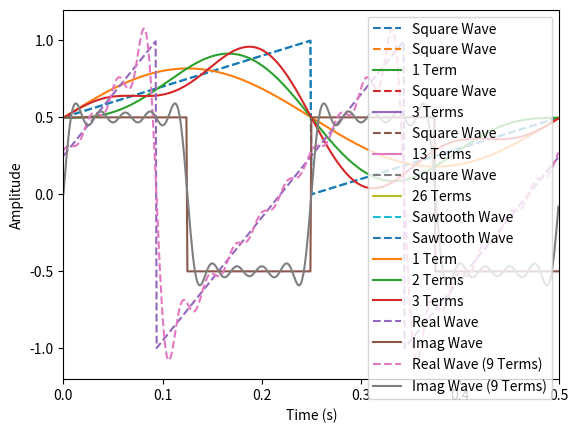

This chart was generated by the following Python code:
from scipy import signal, integrate
import matplotlib.pyplot as plt
import numpy as np

def squarewave(x, amplitude=3, dcbias=3, phase=np.pi/4):
    return signal.square(x+phase)*amplitude+dcbias

fs = 1e3
x = np.arange(-2*np.pi, 2*np.pi, 1/fs)
plt.plot(x, squarewave(x), label='Square Wave', linestyle='dashed')
plt.ylim([-1, 7])
plt.xlim([-2*np.pi, 2*np.pi])
plt.xlabel('Phase (Radians)')
plt.ylabel('Amplitude')
plt.show()

a0 = integrate.quad(squarewave, -np.pi, np.pi)[0]/(2*np.pi)
print('The DC bias is ' + str(a0) + '.')

def gcos(x, g, n):
    return g(x)*np.cos(n*x)

def gsin(x, g, n):
    return g(x)*np.sin(n*x)

g = squarewave
n = 1
a1 = integrate.quad(gcos, -np.pi, np.pi, args=(g, n))[0]/(np.pi)
b1 = integrate.quad(gsin, -np.pi, np.pi, args=(g, n))[0]/(np.pi)

s1 = a0 + a1*np.cos(n*x) + b1*np.sin(n*x)
plt.plot(x, squarewave(x), label='Square Wave', linestyle='dashed')
plt.plot(x, s1, label='1 Term')
plt.ylim([-1, 7])
plt.xlim([-2*np.pi, 2*np.pi])
plt.legend(loc='upper right')
plt.xlabel('Phase (Radians)')
plt.ylabel('Amplitude')
plt.show()

n = 3
a3 = integrate.quad(gcos, -np.pi, np.pi, args=(g, n))[0]/np.pi
b3 = integrate.quad(gsin, -np.pi, np.pi, args=(g, n))[0]/np.pi

s3 = s1 + a3*np.cos(n*x) + b3*np.sin(n*x)
plt.plot(x, squarewave(x), label='Square Wave', linestyle='dashed')
plt.plot(x, s3, label='3 Terms')
plt.ylim([-1, 7])
plt.xlim([-2*np.pi, 2*np.pi])
plt.legend(loc='upper right')
plt.xlabel('Phase (Radians)')
plt.ylabel('Amplitude')
plt.show()

def fourier_coeffs(x, g, n, a=-np.pi, b=np.pi):
    an, bn = np.zeros(n), np.zeros(n)
    a0 = integrate.quad(g, a, b)[0]/(b-a)
    for i in range(1, n + 1):
        an[i-1] = integrate.quad(gcos, a, b, args=(g, i))[0]*2/(b-a)
        bn[i-1] = integrate.quad(gsin, a, b, args=(g, i))[0]*2/(b-a)
    return a0, an, bn

def fourier_sum(x, a0, an, bn, n=None):
    if n == None or n > len(an):
        n = len(an)
    s = np.ones(len(x))*a0
    for i in range(1, n + 1):
        s += an[i-1]*np.cos(i*x) + bn[i-1]*np.sin(i*x)
    return s

a0, an, bn = fourier_coeffs(x, squarewave, n=26)

s = fourier_sum(x, a0, an, bn, n=13)
plt.plot(x, squarewave(x), label='Square Wave', linestyle='dashed')
plt.plot(x, s, label='13 Terms')
plt.ylim([-1, 7])
plt.xlim([-2*np.pi, 2*np.pi])
plt.legend(loc='upper right')
plt.xlabel('Phase (Radians)')
plt.ylabel('Amplitude')
plt.show()

s = fourier_sum(x, a0, an, bn, n=26)
plt.plot(x, squarewave(x), label='Square Wave', linestyle='dashed')
plt.plot(x, s, label='26 Terms')
plt.ylim([-1, 7])
plt.xlim([-2*np.pi, 2*np.pi])
plt.legend(loc='upper right')
plt.xlabel('Phase (Radians)')
plt.ylabel('Amplitude')
plt.show()

def sawtoothwave(x, amplitude=0.5, dcbias=0.5, phase=np.pi):
    return signal.sawtooth(x+phase)*amplitude+dcbias

fs = 1e3
T = 1/2
ts = np.arange(0, 1, 1/fs)
x = 2*np.pi*ts/T
plt.plot(ts, sawtoothwave(x), label='Sawtooth Wave', linestyle='dashed')
plt.ylim([-0.2, 1.2])
plt.xlim([0.0, 1.0])
plt.legend(loc='upper right')
plt.xlabel('Time (s)')
plt.ylabel('Amplitude')
plt.show()

a0, an, bn = fourier_coeffs(x, sawtoothwave, n=5, a=x[0], b=x[-1])
s1 = fourier_sum(x, a0, an, bn, n=1)
s2 = fourier_sum(x, a0, an, bn, n=2)
s3 = fourier_sum(x, a0, an, bn, n=3)
plt.plot(ts, sawtoothwave(x), label='Sawtooth Wave', linestyle='dashed')
plt.plot(ts, s1, label='1 Term')
plt.plot(ts, s2, label='2 Terms')
plt.plot(ts, s3, label='3 Terms')
plt.ylim([-0.2, 1.2])
plt.xlim([0.0, 1.0])
plt.legend(loc='upper right')
plt.xlabel('Time (s)')
plt.ylabel('Amplitude')
plt.show()

np.e

c = np.cos(np.pi/8) + 1j*np.sin(np.pi/8)
np.round(c, 4)

c = np.e**(1j*np.pi/8)
np.round(c, 4)

cbar = np.e**(-1j*np.pi/8)
np.round(cbar, 4)

np.e**(2) * np.e**(3) == np.e**(2 + 3)

def complex_wave(x, amplitude=1+0.5j, dcbias=0+0j, phase=np.pi/4+0j):
    re = signal.sawtooth(x+np.real(phase)+np.pi)*np.real(amplitude)+np.real(dcbias)
    im = signal.square(x+np.imag(phase))*np.imag(amplitude)+np.imag(dcbias)
    return re + 1j*im

fs = 1e3
ts = np.arange(0, 0.5, 1/fs)
T = 1/4
x = 2*np.pi*ts/T
plt.plot(ts, np.real(complex_wave(x)), label='Real Wave', linestyle='dashed')
plt.plot(ts, np.imag(complex_wave(x)), label='Imag Wave')
plt.ylim([-1.2, 1.2])
plt.xlim([0.0, 0.5])
plt.legend(loc='upper right')
plt.xlabel('Time (s)')
plt.ylabel('Amplitude')
plt.show()

def gexp(x, g, n):
    return g(x)*np.e**(-1j*n*x)

def real_gexp(x, g, n):
    return np.real(gexp(x, g, n))

def imag_gexp(x, g, n):
    return np.imag(gexp(x, g, n))

def complex_fourier_coeffs(x, g, n, a=-np.pi, b=np.pi):
    an, bn = np.zeros(2*n+1), np.zeros(2*n+1)
    for i in range(-n, n+1):
        an[i+n]=integrate.quad(real_gexp, a, b, args=(g, i))[0]/(b-a)
        bn[i+n]=integrate.quad(imag_gexp, a, b, args=(g, i))[0]/(b-a)
    cn = an + 1j*bn
    return cn

def complex_fourier_sum(x, cn):
    n = int(np.ceil(len(cn)/2))-1
    s = np.zeros(len(x), dtype=complex)
    for i in range(-n, n+1):
        s += (cn[i+n]) * np.e**(1j*x*i)
    return s

n = 9
cn = complex_fourier_coeffs(x, complex_wave, n)
s = complex_fourier_sum(x, cn)
plt.plot(ts, np.real(s), label='Real Wave (9 Terms)', linestyle='dashed')
plt.plot(ts, np.imag(s), label='Imag Wave (9 Terms)')
plt.ylim([-1.2, 1.2])
plt.xlim([0.0, 0.5])
plt.legend(loc='upper right')
plt.xlabel('Time (s)')
plt.ylabel('Amplitude')
plt.show()